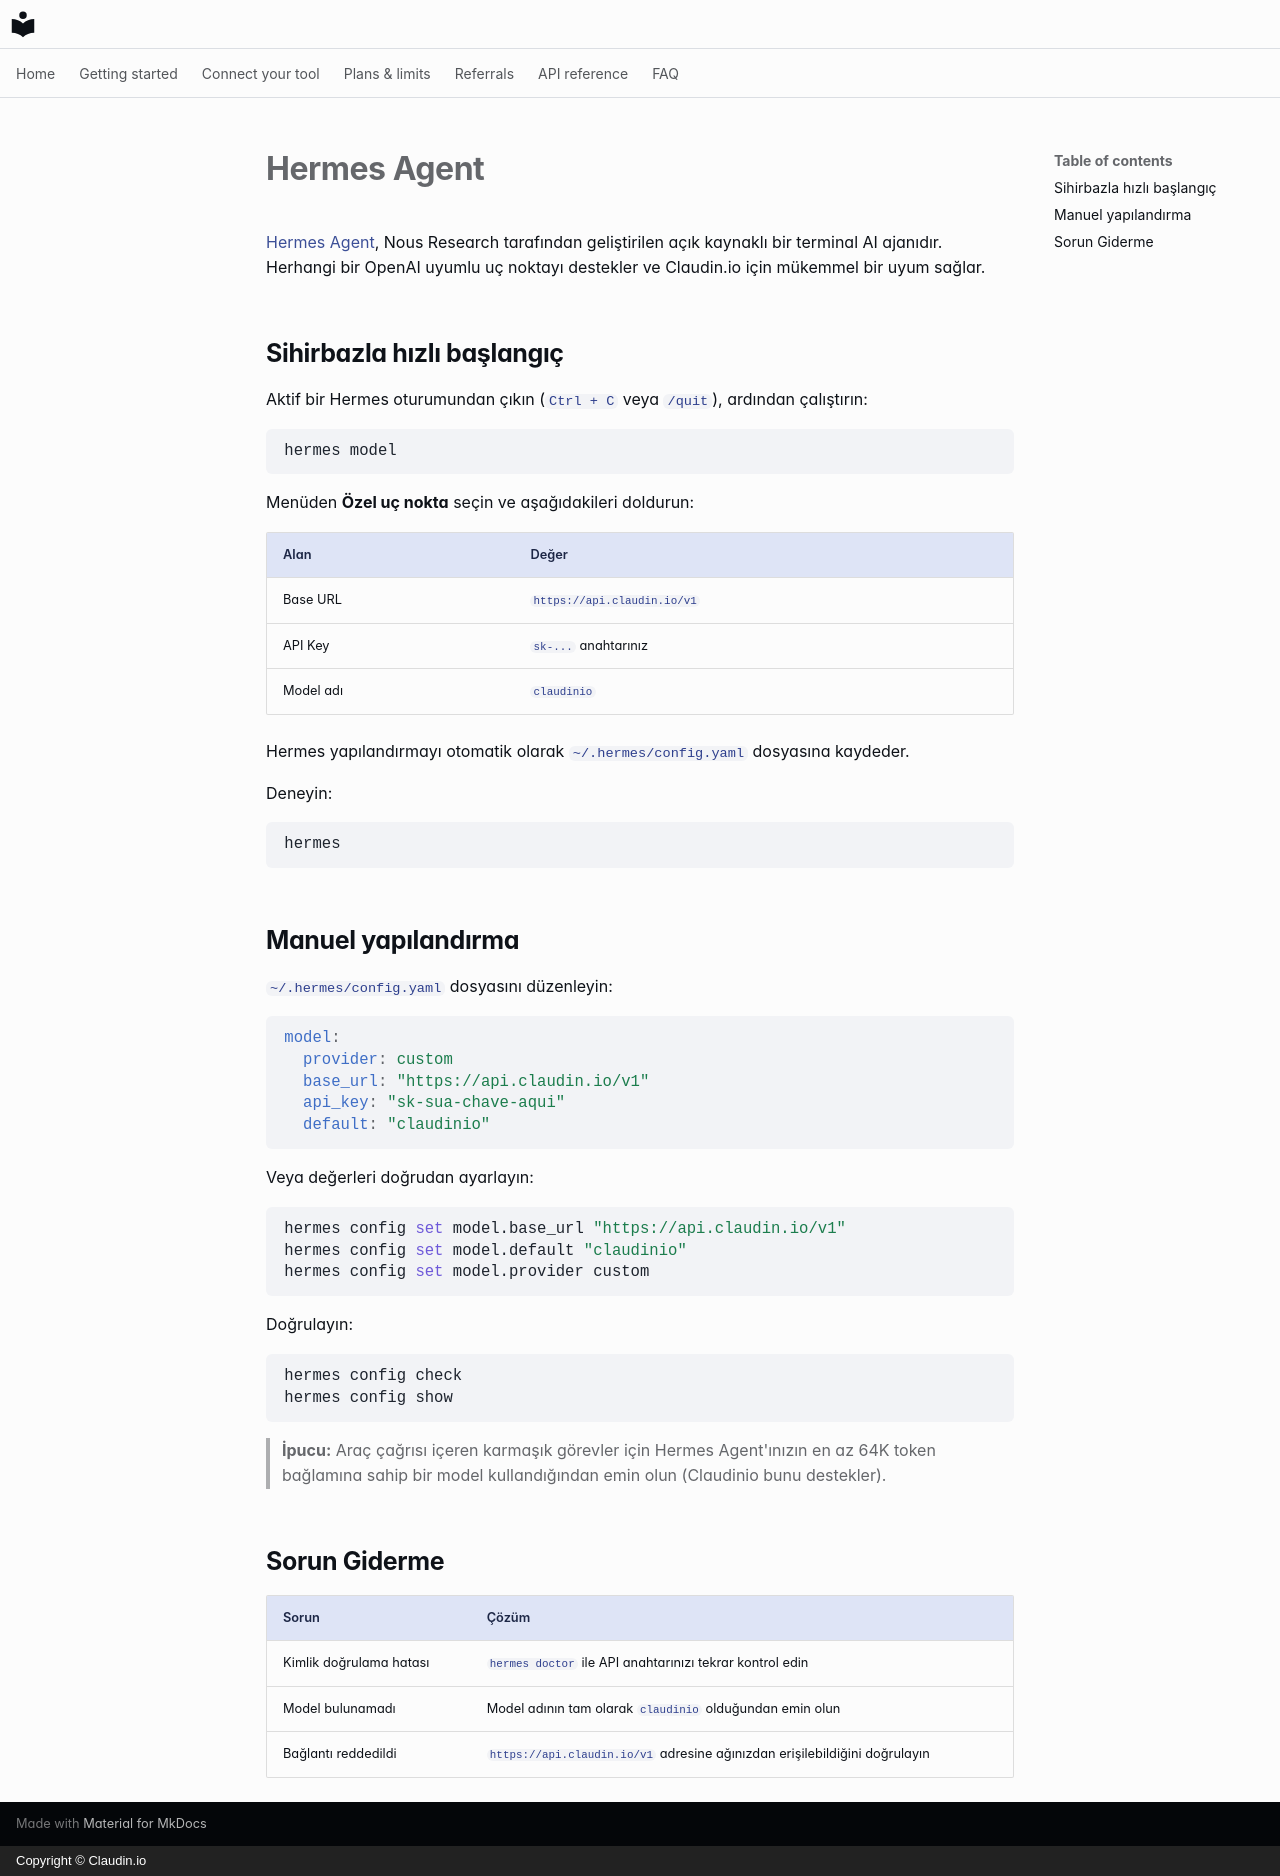

repository: claudin-io/docs · page: clients/hermes.tr/index.html · generator: mkdocs · copyright: Copyright © Claudin.io

# Hermes Agent

[Hermes Agent](https://github.com/NousResearch/hermes-agent), Nous Research tarafından geliştirilen açık kaynaklı bir terminal AI ajanıdır. Herhangi bir OpenAI uyumlu uç noktayı destekler ve Claudin.io için mükemmel bir uyum sağlar.

## Sihirbazla hızlı başlangıç

Aktif bir Hermes oturumundan çıkın (`Ctrl + C` veya `/quit`), ardından çalıştırın:

```bash
hermes model
```

Menüden **Özel uç nokta** seçin ve aşağıdakileri doldurun:

| Alan | Değer |
| --- | --- |
| Base URL | `https://api.claudin.io/v1` |
| API Key | `sk-...` anahtarınız |
| Model adı | `claudinio` |

Hermes yapılandırmayı otomatik olarak `~/.hermes/config.yaml` dosyasına kaydeder.

Deneyin:

```bash
hermes
```

## Manuel yapılandırma

`~/.hermes/config.yaml` dosyasını düzenleyin:

```yaml
model:
  provider: custom
  base_url: "https://api.claudin.io/v1"
  api_key: "sk-sua-chave-aqui"
  default: "claudinio"
```

Veya değerleri doğrudan ayarlayın:

```bash
hermes config set model.base_url "https://api.claudin.io/v1"
hermes config set model.default "claudinio"
hermes config set model.provider custom
```

Doğrulayın:

```bash
hermes config check
hermes config show
```

> **İpucu:** Araç çağrısı içeren karmaşık görevler için Hermes Agent'ınızın en az 64K token bağlamına sahip bir model kullandığından emin olun (Claudinio bunu destekler).

## Sorun Giderme

| Sorun | Çözüm |
| --- | --- |
| Kimlik doğrulama hatası | `hermes doctor` ile API anahtarınızı tekrar kontrol edin |
| Model bulunamadı | Model adının tam olarak `claudinio` olduğundan emin olun |
| Bağlantı reddedildi | `https://api.claudin.io/v1` adresine ağınızdan erişilebildiğini doğrulayın |
